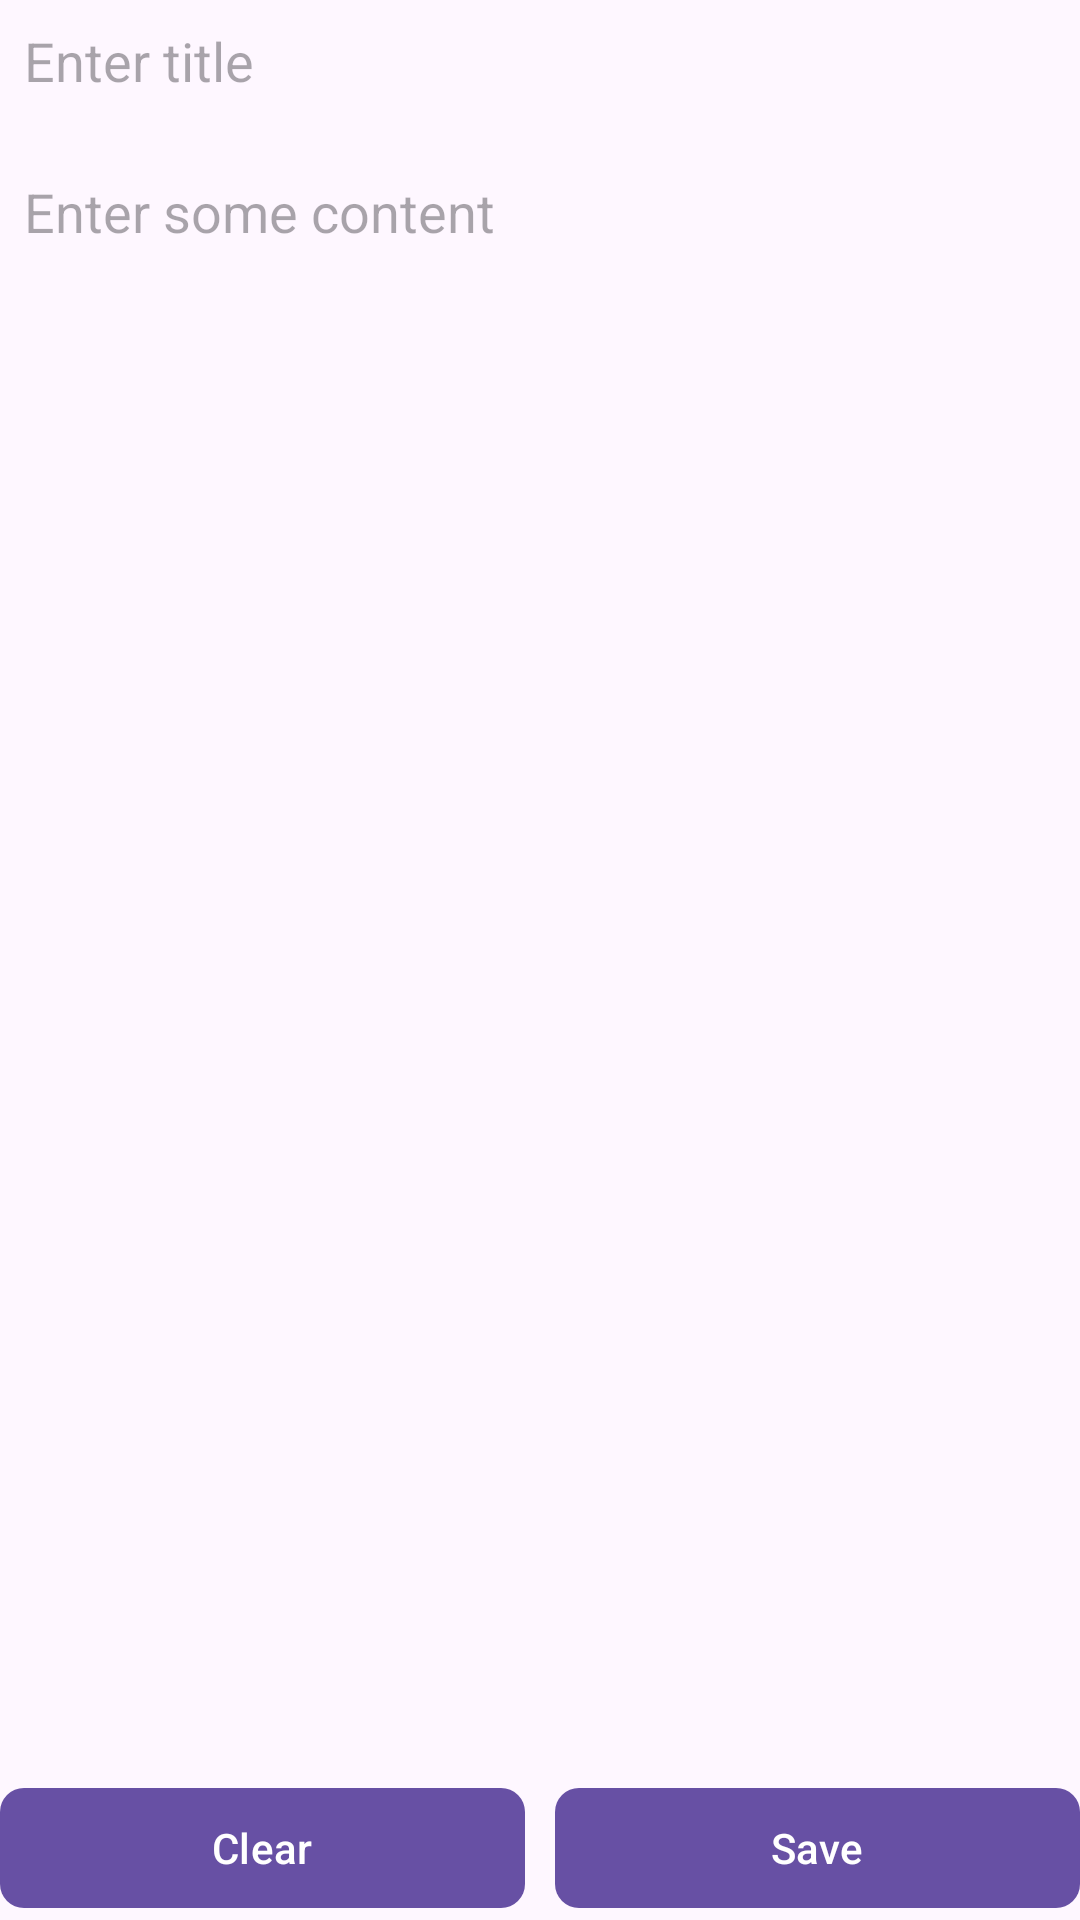

Layout XML and referenced resources for this Android screen:
<!-- AndroidManifest.xml: application theme Theme.MaoNote -->
<!-- res/layout/activity_note.xml -->
<?xml version="1.0" encoding="utf-8"?>
<LinearLayout xmlns:android="http://schemas.android.com/apk/res/android"
    xmlns:app="http://schemas.android.com/apk/res-auto"
    xmlns:tools="http://schemas.android.com/tools"
    android:id="@+id/main"
    android:layout_width="match_parent"
    android:layout_height="match_parent"
    android:orientation="vertical"
    tools:context=".activity.NoteActivity">

    <EditText
        android:id="@+id/etTitle"
        android:layout_width="match_parent"
        android:layout_height="wrap_content"
        android:background="@android:color/transparent"
        android:hint="Enter title"
        android:padding="8dp" />

    <EditText
        android:id="@+id/etContent"
        android:layout_width="match_parent"
        android:layout_height="0dp"
        android:layout_marginVertical="10dp"
        android:layout_weight="1"
        android:background="@android:color/transparent"
        android:gravity="top"
        android:hint="Enter some content"
        android:padding="8dp" />

    <LinearLayout
        android:layout_width="match_parent"
        android:layout_height="wrap_content"
        android:orientation="horizontal">

        <com.google.android.material.button.MaterialButton
            android:id="@+id/btClear"
            android:layout_width="0dp"
            android:layout_height="wrap_content"
            android:layout_marginEnd="10dp"
            android:layout_weight="1"
            android:text="Clear"
            app:cornerRadius="8dp" />

        <com.google.android.material.button.MaterialButton
            android:layout_width="0dp"
            android:id="@+id/btSave"
            android:layout_height="wrap_content"
            android:layout_weight="1"
            android:text="Save"
            app:cornerRadius="8dp" />
    </LinearLayout>

</LinearLayout>
<!-- resources referenced by this layout -->
<resources>
  <style name="Theme.MaoNote" parent="Base.Theme.MaoNote" />
  <style name="Base.Theme.MaoNote" parent="Theme.Material3.DayNight.NoActionBar">
          
          
      </style>
</resources>
